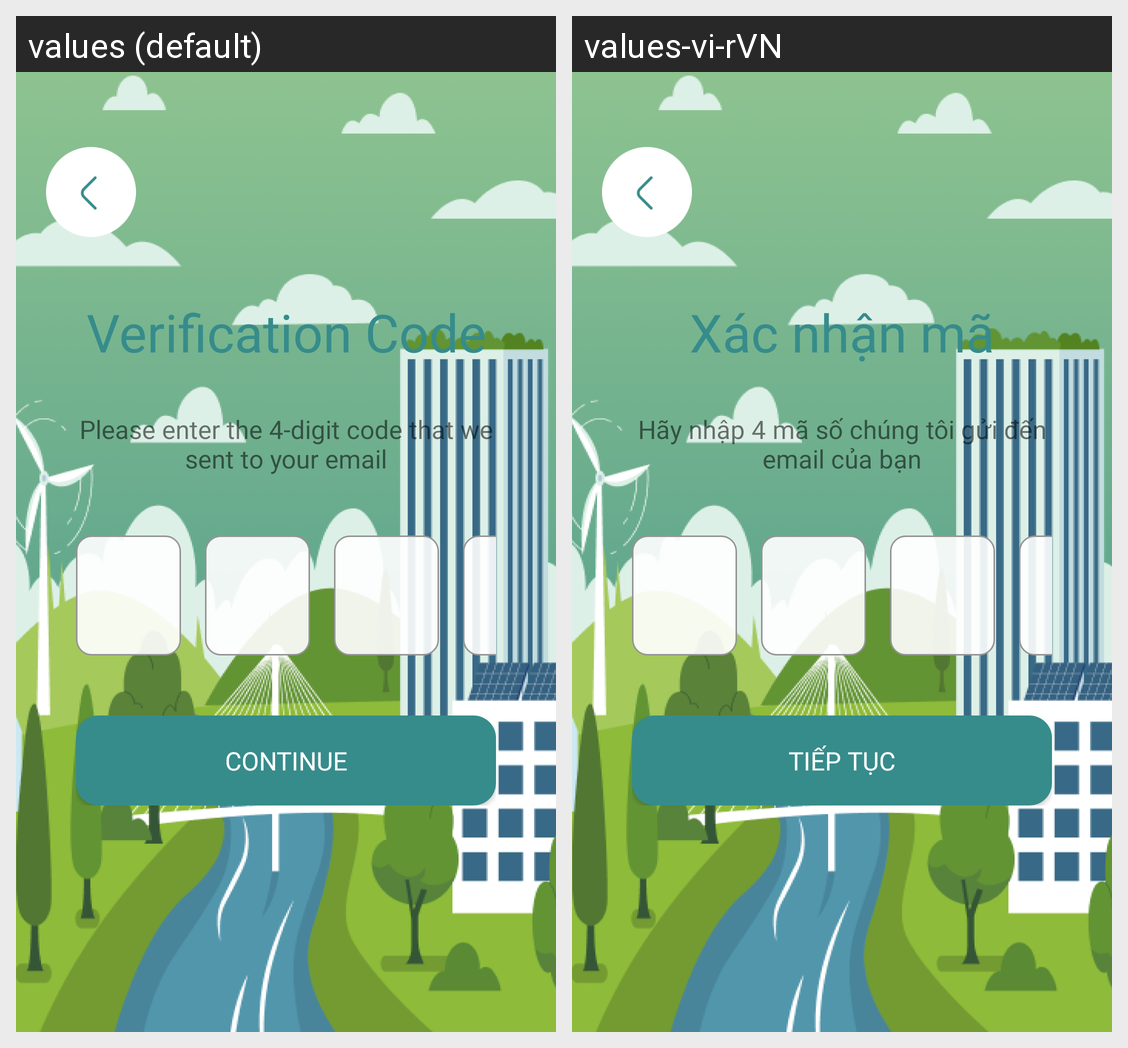

Locale-by-locale string values for the Android screen shown in this grid:
Android screen res/layout/activity_verification_code.xml rendered under 2 locales, left to right: values (default), values-vi-rVN. Device: Nexus 5 (rendered at 1080×1920; each locale shown at half size, 540×960, under a caption strip naming it); theme Theme.Project_App.
Strings drawn on this screen, with the default value and each locale's value (text and hints the layout hard-codes, and strings that could not be matched under every locale, appear in the picture but are not listed):

title1_verification_activity
  values: Verification Code
  values-vi-rVN: Xác nhận mã

title2_verification_activity
  values: Please enter the 4-digit code that we sent to your email
  values-vi-rVN: Hãy nhập 4 mã số chúng tôi gửi đến email của bạn

countinue_button
  values: Continue
  values-vi-rVN: Tiếp tục
